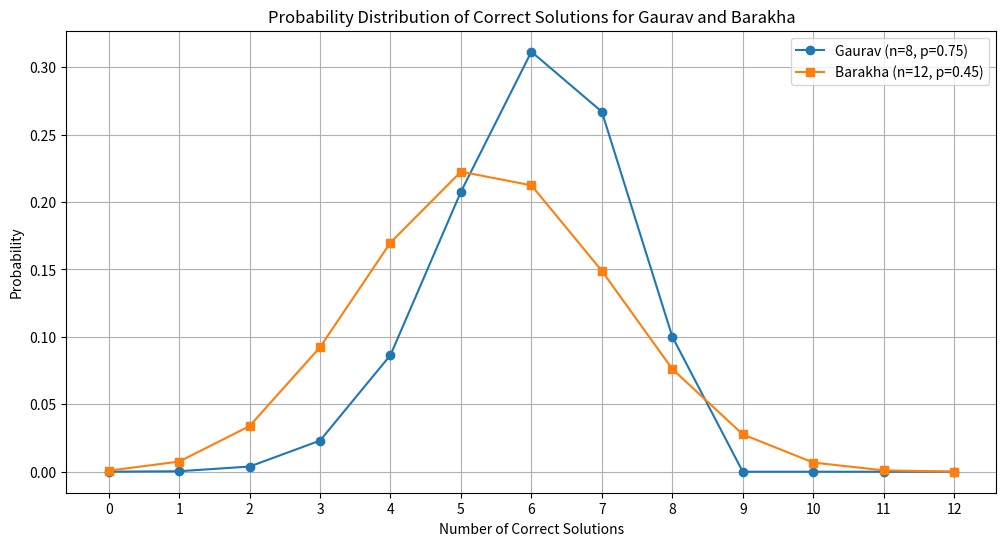

The matplotlib source for this figure:
import matplotlib.pyplot as plt
import numpy as np
from scipy.stats import binom

# Parameters for Gaurav
n_g = 8
p_g = 0.75

# Parameters for Barakha
n_b = 12
p_b = 0.45

# Number of correct solutions
x = np.arange(0, 13)

# Probability distributions
prob_g = binom.pmf(x, n_g, p_g)
prob_b = binom.pmf(x, n_b, p_b)

# Plotting the distribution
plt.figure(figsize=(12, 6))
plt.plot(x, prob_g, label="Gaurav (n=8, p=0.75)", marker='o')
plt.plot(x, prob_b, label="Barakha (n=12, p=0.45)", marker='s')

plt.xticks(np.arange(0, 13, 1))
plt.xlabel("Number of Correct Solutions")
plt.ylabel("Probability")
plt.title("Probability Distribution of Correct Solutions for Gaurav and Barakha")
plt.legend()
plt.grid(True)
plt.show()
